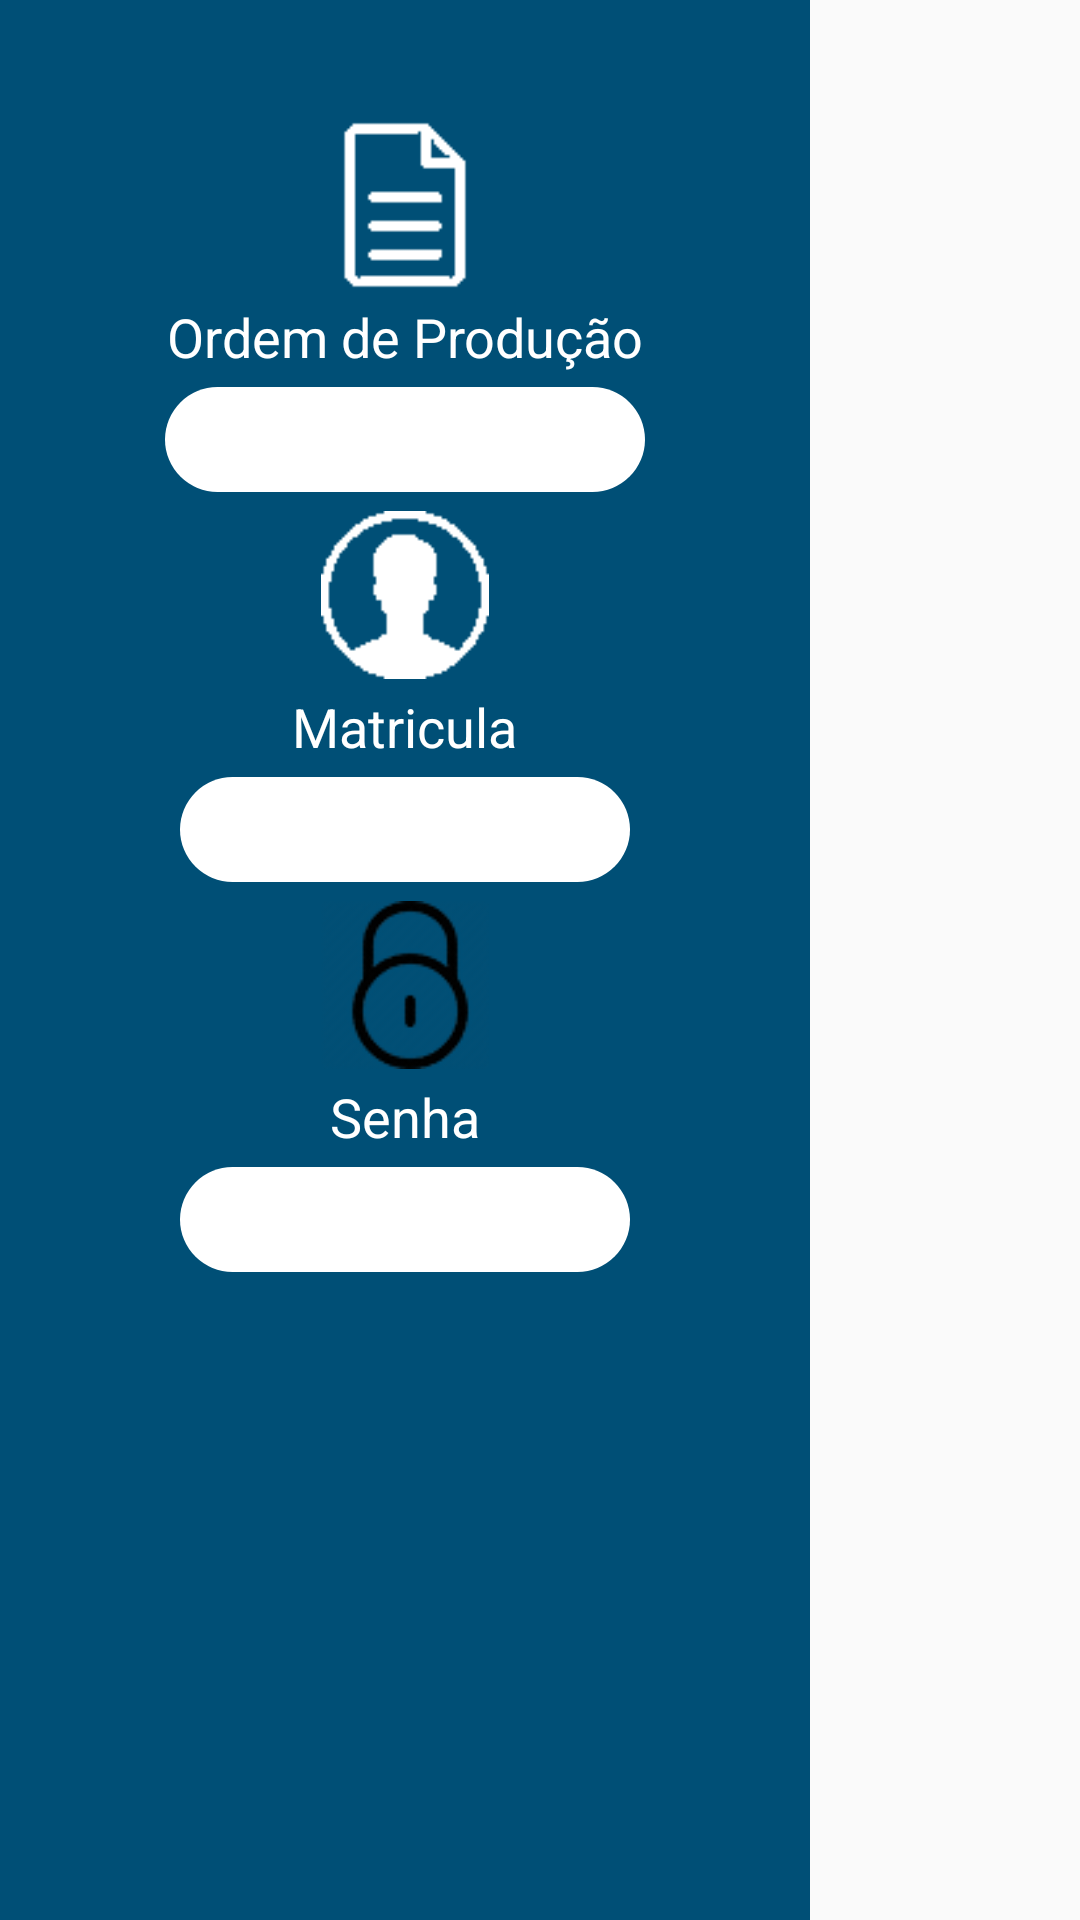

Reconstruct the res/layout file that produces this screen, plus the resources it refers to.
<!-- AndroidManifest.xml: application theme AppTheme.NoActionBar -->
<!-- res/layout/activity_employer_finish.xml -->
<?xml version="1.0" encoding="utf-8"?>
<LinearLayout xmlns:android="http://schemas.android.com/apk/res/android"
    xmlns:app="http://schemas.android.com/apk/res-auto"
    xmlns:tools="http://schemas.android.com/tools"
    android:layout_width="match_parent"
    android:layout_height="match_parent"
    tools:context="br.com.senai.sistemaindividualdemonitoramento.InitialActivity">


    <RelativeLayout
        android:layout_width="270dp"
        android:layout_height="match_parent"
        android:background="#004f76">



        <TextView
            android:id="@+id/sidebar_label_ordemProducao"
            android:layout_width="wrap_content"
            android:layout_height="wrap_content"
            android:layout_centerHorizontal="true"
            android:text="Ordem de Produção"
            android:textColor="#FFFF"
            android:textSize="18sp"
            android:layout_marginTop="100dp"/>

        <ImageView
            android:layout_width="56dp"
            android:layout_height="56dp"
            android:src="@drawable/ic_service_order"
            android:layout_centerHorizontal="true"
            android:layout_alignTop="@id/sidebar_label_ordemProducao"
            android:layout_marginTop="-60dp"/>

        <EditText
            android:id="@+id/sidebar_op_text"
            android:layout_width="160dp"
            android:layout_height="35dp"
            android:layout_alignBottom="@id/sidebar_label_ordemProducao"
            android:layout_centerHorizontal="true"
            android:layout_marginBottom="-40dp"
            android:background="@drawable/text_shape"
            android:padding="10sp"
            android:textColor="#000000"
            android:textSize="18sp"
            />


        <TextView
            android:id="@+id/sidebar_label_user"
            android:layout_width="wrap_content"
            android:layout_height="wrap_content"
            android:layout_centerHorizontal="true"
            android:layout_marginTop="230dp"
            android:text="Matricula"
            android:textColor="#FFFF"
            android:textSize="18sp" />


        <ImageView
            android:layout_width="56dp"
            android:layout_height="56dp"
            android:src="@drawable/ic_user"
            android:layout_centerHorizontal="true"
            android:layout_alignTop="@id/sidebar_label_user"
            android:layout_marginTop="-60dp"/>

        <EditText
            android:id="@+id/sidebar_user_text"
            android:layout_width="150dp"
            android:layout_height="35dp"
            android:layout_alignBottom="@id/sidebar_label_user"
            android:layout_centerHorizontal="true"
            android:layout_marginBottom="-40dp"
            android:background="@drawable/text_shape"
            android:padding="10sp"
            android:textColor="#000000"
            android:textSize="18sp" />




        <TextView
            android:id="@+id/sidebar_label_password"
            android:layout_width="wrap_content"
            android:layout_height="wrap_content"
            android:layout_centerHorizontal="true"
            android:layout_marginTop="360dp"
            android:text="Senha"
            android:textColor="#FFFF"
            android:textSize="18sp" />


        <ImageView
            android:layout_width="56dp"
            android:layout_height="56dp"
            android:src="@drawable/ic_password"
            android:layout_centerHorizontal="true"
            android:layout_alignTop="@id/sidebar_label_password"
            android:layout_marginTop="-60dp"/>
        <EditText
            android:id="@+id/sidebar_user_password"
            android:layout_width="150dp"
            android:layout_height="35dp"
            android:layout_alignBottom="@id/sidebar_label_password"
            android:layout_centerHorizontal="true"
            android:layout_marginBottom="-40dp"
            android:background="@drawable/text_shape"
            android:inputType="textPassword"
            android:padding="10dp"
            android:textColor="#000000"
            android:textSize="18sp"
            />
    </RelativeLayout>


    <RelativeLayout
        android:layout_width="700dp"
        android:layout_height="match_parent">

        <ImageView
            android:layout_width="64dp"
            android:layout_height="64dp"
            android:src="@drawable/ic_logo"
            android:layout_centerHorizontal="true"
            android:layout_marginTop="20dp"
            />

        <RelativeLayout
            android:layout_width="200dp"
            android:layout_height="wrap_content"
            android:layout_centerHorizontal="true"
            android:layout_marginTop="130dp">


            <EditText
                android:id="@+id/employer_production"
                android:layout_width="match_parent"
                android:layout_height="64dp"
                android:background="@drawable/spinner_shape"
                android:padding="10sp"
                android:layout_marginTop="40dp"/>

            <TextView
                android:layout_width="wrap_content"
                android:layout_height="wrap_content"
                android:text="Produção"
                android:layout_alignTop="@id/employer_production"
                android:textSize="20sp"
                android:layout_centerHorizontal="true"
                android:layout_marginTop="-30dp"
                android:textColor="#004f76"
                />

            <EditText
                android:id="@+id/employer_lost"
                android:layout_width="match_parent"
                android:layout_height="64dp"
                android:background="@drawable/spinner_shape"
                android:padding="10sp"
                android:layout_marginTop="150dp"/>

            <TextView
                android:layout_width="wrap_content"
                android:layout_height="wrap_content"
                android:text="Perda"
                android:layout_alignTop="@id/employer_lost"
                android:textSize="20sp"
                android:layout_centerHorizontal="true"
                android:layout_marginTop="-30dp"
                android:textColor="#004f76"
                />

            <Button
                android:id="@+id/employer_finish_button"
                android:layout_width="100dp"
                android:layout_height="100dp"
                android:background="@drawable/button_blue_shape"
                android:text="Finalizar"
                android:textColor="#FFFF"
                android:layout_centerHorizontal="true"
                android:layout_marginTop="250dp"/>

        </RelativeLayout>
    </RelativeLayout>

</LinearLayout>
<!-- resources referenced by this layout -->
<resources>
  <!-- drawable ic_logo: png bitmap (drawable, 125021 bytes) -->
  <!-- drawable ic_password: png bitmap (drawable-hdpi, 1816 bytes) -->
  <!-- drawable ic_service_order: png bitmap (drawable-mdpi, 258 bytes) -->
  <!-- drawable ic_user: png bitmap (drawable-hdpi, 389 bytes) -->
  <!-- drawable spinner_shape (drawable) -->
  <?xml version="1.0" encoding="utf-8"?>
  <shape xmlns:android="http://schemas.android.com/apk/res/android"
      android:shape="rectangle">
      <solid android:color="@android:color/white"/>
      <corners android:radius="100dp"/>
      <stroke
          android:width="5dp"
          android:color="#004f76"/>
  
  </shape>
  <!-- drawable text_shape (drawable) -->
  <?xml version="1.0" encoding="utf-8"?>
  <shape xmlns:android="http://schemas.android.com/apk/res/android"
      android:shape="rectangle">
      <solid
          android:color="#FFFF" />
  
      <corners
          android:radius="100dp"/>
  </shape>
  <style name="AppTheme.NoActionBar">
          <item name="windowActionBar">false</item>
          <item name="windowNoTitle">true</item>
      </style>
</resources>
